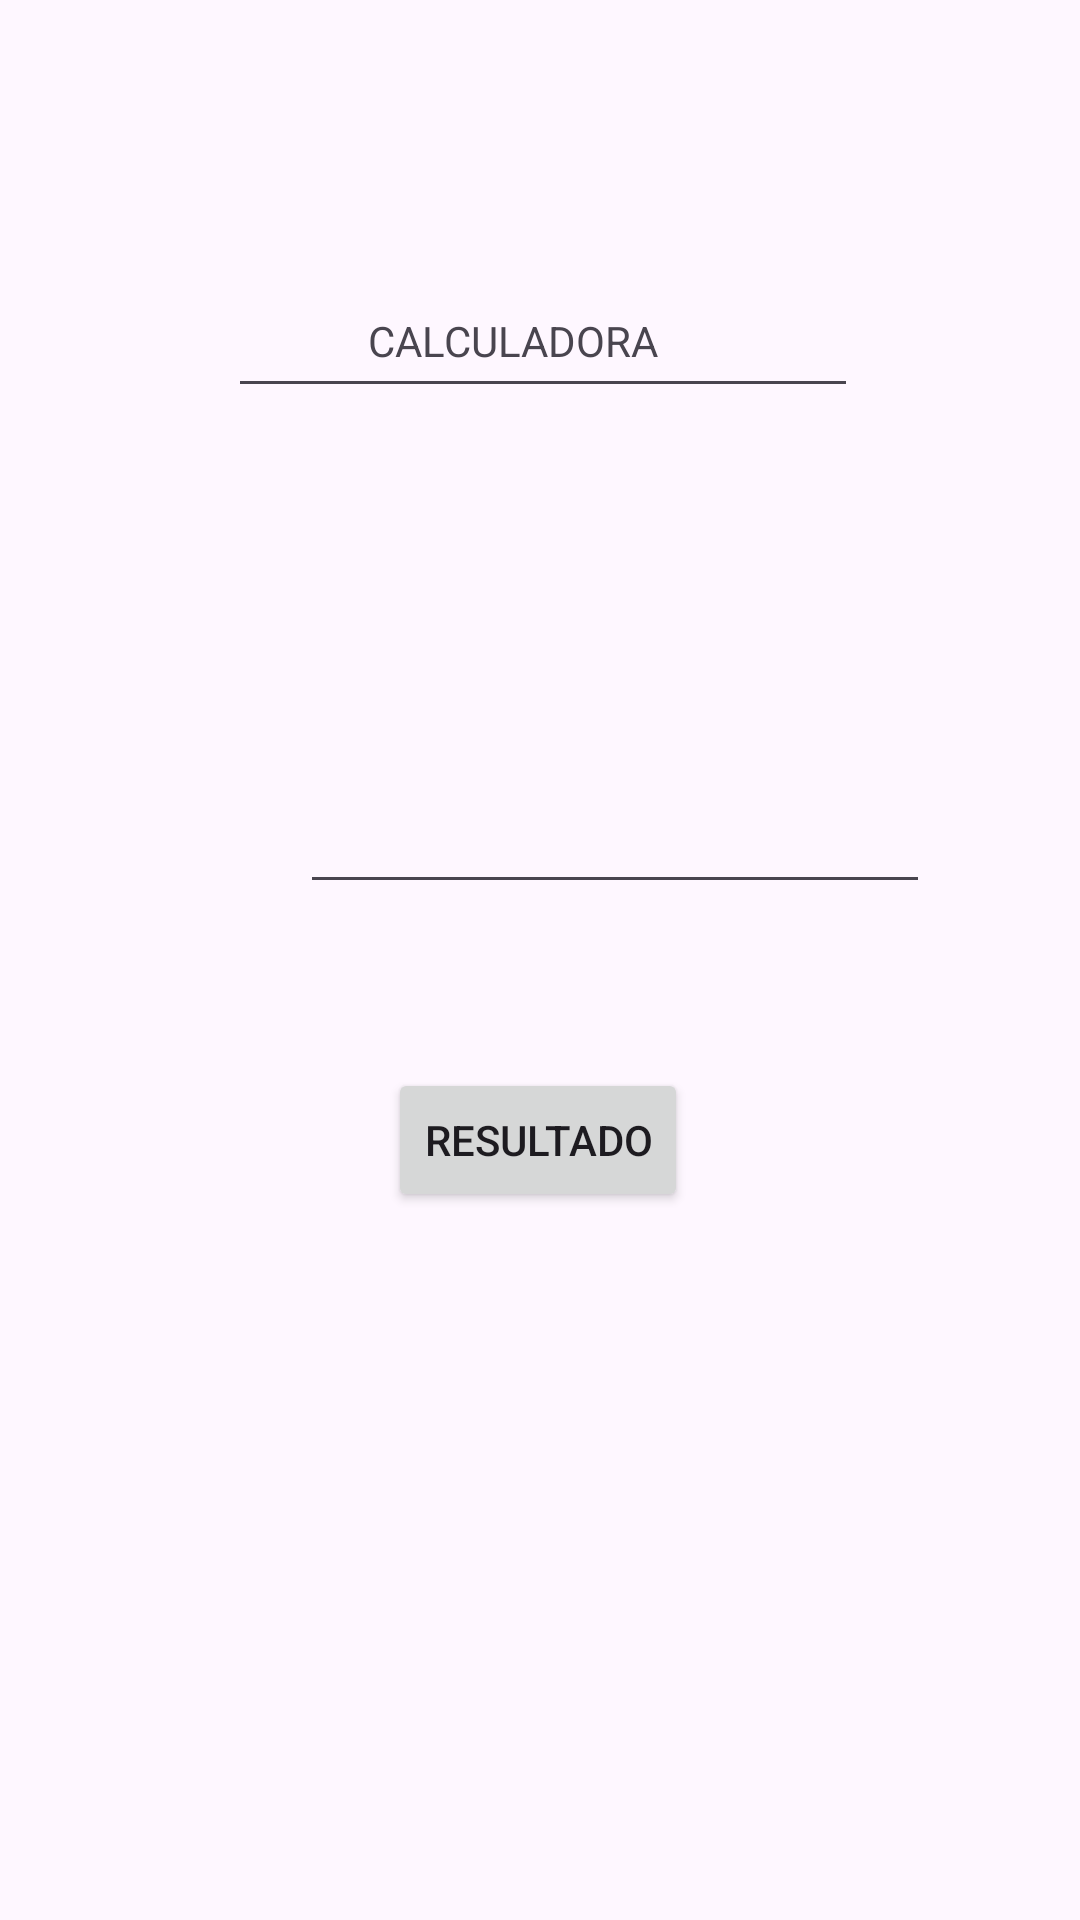

This screen was rendered from an Android layout file. Write that file and the resources it references.
<!-- AndroidManifest.xml: application theme Theme.Melany_Examen -->
<!-- res/layout/activity_suma.xml -->
<?xml version="1.0" encoding="utf-8"?>
<androidx.constraintlayout.widget.ConstraintLayout xmlns:android="http://schemas.android.com/apk/res/android"
    xmlns:app="http://schemas.android.com/apk/res-auto"
    xmlns:tools="http://schemas.android.com/tools"
    android:layout_width="match_parent"
    android:layout_height="match_parent"
    tools:context=".suma">

    <Button
        android:id="@+id/btn_suma"
        android:layout_width="wrap_content"
        android:layout_height="wrap_content"
        android:layout_marginTop="356dp"
        android:text="Resultado"
        app:layout_constraintEnd_toEndOf="parent"
        app:layout_constraintHorizontal_bias="0.498"
        app:layout_constraintStart_toStartOf="parent"
        app:layout_constraintTop_toTopOf="parent" />

    <EditText
        android:id="@+id/n1"
        android:layout_width="wrap_content"
        android:layout_height="wrap_content"
        android:layout_marginBottom="504dp"
        android:ems="10"
        android:inputType="numberSigned"
        app:layout_constraintBottom_toBottomOf="parent"
        app:layout_constraintEnd_toEndOf="parent"
        app:layout_constraintHorizontal_bias="0.507"
        app:layout_constraintStart_toStartOf="parent" />

    <TextView
        android:id="@+id/textView3"
        android:layout_width="wrap_content"
        android:layout_height="wrap_content"
        android:layout_marginTop="104dp"
        android:text="CALCULADORA"
        app:layout_constraintEnd_toEndOf="parent"
        app:layout_constraintHorizontal_bias="0.467"
        app:layout_constraintStart_toStartOf="parent"
        app:layout_constraintTop_toTopOf="parent" />

    <EditText
        android:id="@+id/n2"
        android:layout_width="wrap_content"
        android:layout_height="wrap_content"
        android:layout_marginStart="100dp"
        android:layout_marginTop="260dp"
        android:ems="10"
        android:inputType="numberSigned"
        app:layout_constraintStart_toStartOf="parent"
        app:layout_constraintTop_toTopOf="parent" />
</androidx.constraintlayout.widget.ConstraintLayout>
<!-- resources referenced by this layout -->
<resources>
  <style name="Theme.Melany_Examen" parent="Base.Theme.Melany_Examen" />
  <style name="Base.Theme.Melany_Examen" parent="Theme.Material3.DayNight.NoActionBar">
          
          
      </style>
</resources>
